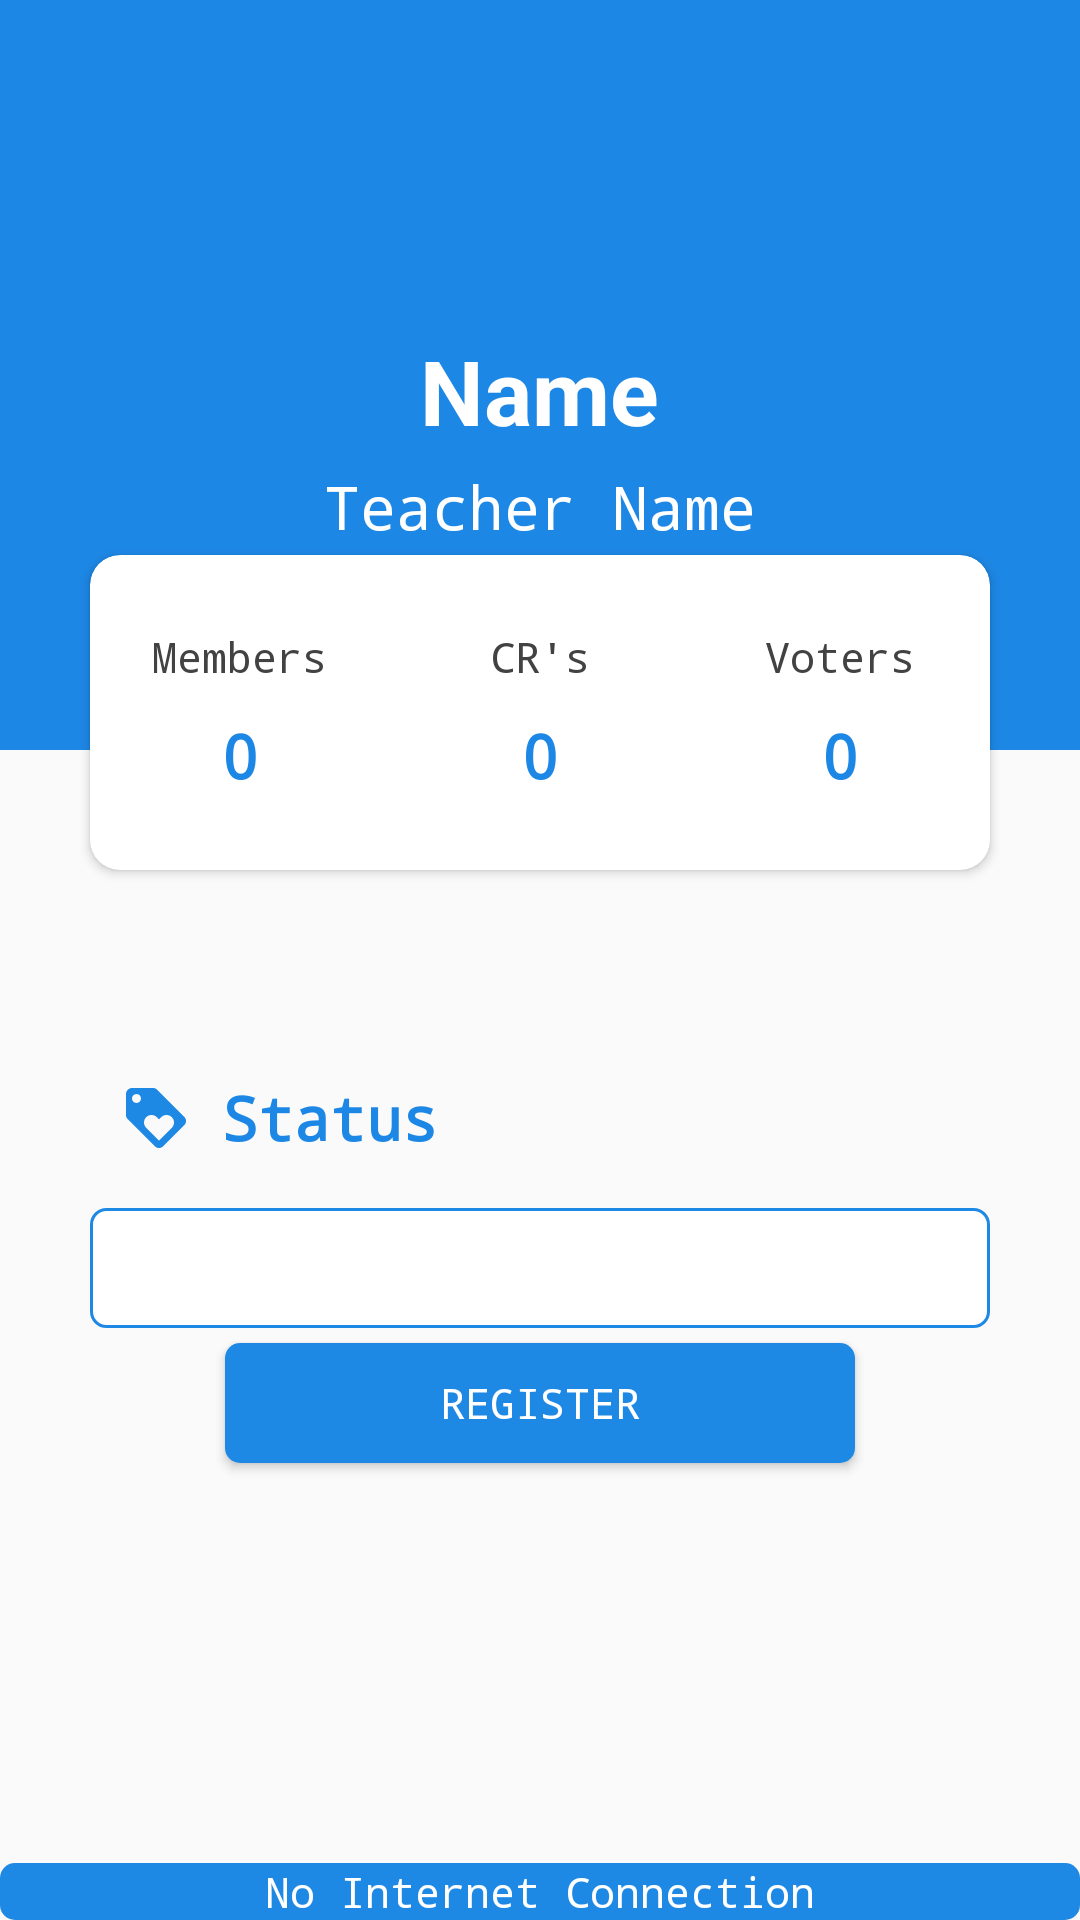

Reconstruct the res/layout file that produces this screen, plus the resources it refers to.
<!-- AndroidManifest.xml: application theme AppTheme -->
<!-- res/layout/activity_election_student.xml -->
<?xml version="1.0" encoding="utf-8"?>
<LinearLayout xmlns:android="http://schemas.android.com/apk/res/android"
    xmlns:app="http://schemas.android.com/apk/res-auto"
    xmlns:tools="http://schemas.android.com/tools"
    android:layout_width="match_parent"
    android:layout_height="match_parent"
    android:orientation="vertical"
    android:weightSum="100"
    tools:context=".election_student">

    <RelativeLayout
        android:layout_width="match_parent"
        android:layout_height="0dp"
        android:layout_weight="52">

        <LinearLayout
            android:id="@+id/linear"
            android:layout_width="match_parent"
            android:layout_height="250dp"
            android:orientation="vertical"
            android:background="#1d87e5">

        <ImageView
            android:id="@+id/image"
            android:layout_width="100dp"
            android:layout_height="100dp"
            android:layout_gravity="center"
            android:layout_marginTop="5dp"
            android:src="@drawable/user_image"/>

        <TextView
            android:id="@+id/name"
            android:layout_width="wrap_content"
            android:layout_height="wrap_content"
            android:text="Name"
            android:layout_gravity="center"
            android:textColor="#fff"
            android:textStyle="bold"
            android:textSize="30sp"
            android:layout_marginTop="5dp" />

        <TextView
            android:id="@+id/teacher"
            android:layout_width="wrap_content"
            android:layout_height="wrap_content"
            android:layout_below="@id/name"
            android:layout_gravity="center"
            android:layout_marginTop="5dp"
            android:text="Teacher Name"
            android:textSize="20sp"
            android:textColor="#fff"
            android:fontFamily="monospace" />

        </LinearLayout>

        <androidx.cardview.widget.CardView
            android:layout_width="300dp"
            android:layout_height="105dp"
            android:layout_centerHorizontal="true"
            android:layout_marginTop="185dp"
            app:cardCornerRadius="10dp">

            <LinearLayout
                android:layout_width="match_parent"
                android:layout_height="match_parent"
                android:orientation="horizontal"
                android:weightSum="3">

                <LinearLayout
                    android:id="@+id/member"
                    android:gravity="center"
                    android:clickable="true"
                    android:orientation="vertical"
                    android:layout_width="0dp"
                    android:layout_weight="1"
                    android:layout_height="match_parent">

                    <TextView
                        android:id="@+id/members"
                        android:fontFamily="monospace"
                        android:layout_width="wrap_content"
                        android:layout_height="wrap_content"
                        android:text="Members"
                        android:textColor="#424242"
                        android:textSize="14sp"/>

                    <TextView
                        android:id="@+id/total_students"
                        android:layout_width="wrap_content"
                        android:layout_height="wrap_content"
                        android:text="0"
                        android:textColor="#1d87e5"
                        android:textStyle="bold"
                        android:fontFamily="monospace"
                        android:textSize="20sp"
                        android:paddingTop="10dp"/>

                </LinearLayout>

                <LinearLayout
                    android:id="@+id/cr"
                    android:layout_width="0dp"
                    android:gravity="center"
                    android:clickable="true"
                    android:layout_height="match_parent"
                    android:layout_weight="1"
                    android:orientation="vertical">

                    <TextView
                        android:layout_width="wrap_content"
                        android:layout_height="wrap_content"
                        android:text="CR's"
                        android:textSize="14sp"
                        android:textColor="#424242"
                        android:fontFamily="monospace" />

                    <TextView
                        android:id="@+id/total_cr"
                        android:layout_width="wrap_content"
                        android:layout_height="wrap_content"
                        android:text="0"
                        android:textSize="20dp"
                        android:textStyle="bold"
                        android:textColor="#1d87e5"
                        android:paddingTop="10dp"
                        android:fontFamily="monospace"/>

                </LinearLayout>

                <LinearLayout
                    android:id="@+id/voter"
                    android:gravity="center"
                    android:layout_width="0dp"
                    android:layout_height="match_parent"
                    android:orientation="vertical"
                    android:layout_weight="1">

                    <TextView
                        android:layout_width="wrap_content"
                        android:layout_height="wrap_content"
                        android:text="Voters"
                        android:textSize="14sp"
                        android:textColor="#424242"
                        android:fontFamily="monospace" />

                    <TextView
                        android:id="@+id/voters"
                        android:layout_width="wrap_content"
                        android:layout_height="wrap_content"
                        android:text="0"
                        android:textSize="20sp"
                        android:paddingTop="10dp"
                        android:fontFamily="monospace"
                        android:textStyle="bold"
                        android:textColor="#1d87e5" />

                </LinearLayout>

            </LinearLayout>

        </androidx.cardview.widget.CardView>

    </RelativeLayout>

    <RelativeLayout
        android:layout_width="match_parent"
        android:layout_height="0dp"
        android:layout_weight="48">

        <TextView
            android:id="@+id/status"
            android:paddingLeft="10dp"
            android:layout_width="300dp"
            android:layout_height="40dp"
            android:drawableLeft="@drawable/status"
            android:drawablePadding="10dp"
            android:layout_centerHorizontal="true"
            android:gravity="left|center"
            android:text="Status"
            android:textStyle="bold"
            android:fontFamily="monospace"
            android:layout_marginTop="20dp"
            android:textSize="20sp"
            android:textColor="#1d87e5" />

        <Spinner
            android:layout_below="@id/status"
            android:id="@+id/spinner"
            android:background="@drawable/border_design"
            android:layout_width="300dp"
            android:layout_height="40dp"
            android:layout_centerHorizontal="true"
            android:layout_marginTop="10dp"
            android:gravity="center" />
        
        <Button
            android:id="@+id/register"
            android:layout_width="210dp"
            android:layout_height="40dp"
            android:text="Register"
            android:layout_below="@id/spinner"
            android:layout_centerHorizontal="true"
            android:layout_marginTop="5dp"
            android:textColor="#fff"
            android:fontFamily="monospace"
            android:background="@drawable/button_custom"/>

        <TextView
            android:id="@+id/internet"
            android:layout_width="match_parent"
            android:layout_height="wrap_content"
            android:text="No Internet Connection"
            android:gravity="center"
            android:layout_alignParentBottom="true"
            android:background="@drawable/button_custom"
            android:textColor="#fff"
            android:fontFamily="monospace" />
    </RelativeLayout>

</LinearLayout>
<!-- resources referenced by this layout -->
<resources>
  <!-- drawable border_design (drawable) -->
  <?xml version="1.0" encoding="utf-8"?>
  <shape xmlns:android="http://schemas.android.com/apk/res/android">
  
      <corners android:radius="5dp" />
      <solid android:color="#FFFF" />
      <stroke android:color="#1e88e5"
          android:width="1dp" />
  
  </shape>
  <!-- drawable button_custom (drawable) -->
  <?xml version="1.0" encoding="utf-8"?>
  <shape xmlns:android="http://schemas.android.com/apk/res/android">
  
      <corners android:radius="5dp" />
      <solid android:color="#1e88e5" />
  
  </shape>
  <!-- drawable status (drawable) -->
  <vector android:height="24dp" android:tint="#1E88E5"
      android:viewportHeight="24.0" android:viewportWidth="24.0"
      android:width="24dp" xmlns:android="http://schemas.android.com/apk/res/android">
      <path android:fillColor="#FF000000" android:pathData="M21.41,11.58l-9,-9C12.05,2.22 11.55,2 11,2L4,2c-1.1,0 -2,0.9 -2,2v7c0,0.55 0.22,1.05 0.59,1.42l9,9c0.36,0.36 0.86,0.58 1.41,0.58 0.55,0 1.05,-0.22 1.41,-0.59l7,-7c0.37,-0.36 0.59,-0.86 0.59,-1.41 0,-0.55 -0.23,-1.06 -0.59,-1.42zM5.5,7C4.67,7 4,6.33 4,5.5S4.67,4 5.5,4 7,4.67 7,5.5 6.33,7 5.5,7zM17.27,15.27L13,19.54l-4.27,-4.27C8.28,14.81 8,14.19 8,13.5c0,-1.38 1.12,-2.5 2.5,-2.5 0.69,0 1.32,0.28 1.77,0.74l0.73,0.72 0.73,-0.73c0.45,-0.45 1.08,-0.73 1.77,-0.73 1.38,0 2.5,1.12 2.5,2.5 0,0.69 -0.28,1.32 -0.73,1.77z"/>
  </vector>
  <style name="AppTheme" parent="Theme.AppCompat.Light.DarkActionBar">
          
          <item name="colorPrimary">@color/colorPrimary</item>
          <item name="colorPrimaryDark">@color/colorPrimaryDark</item>
          <item name="colorAccent">@color/colorAccent</item>
      </style>
  <!-- not gathered from this repository: default colours our renderer supplied (Android Studio template values) -->
  <color name="colorPrimary">#FF6200EE</color>
  <color name="colorPrimaryDark">#FF3700B3</color>
  <color name="colorAccent">#FF03DAC5</color>
</resources>
